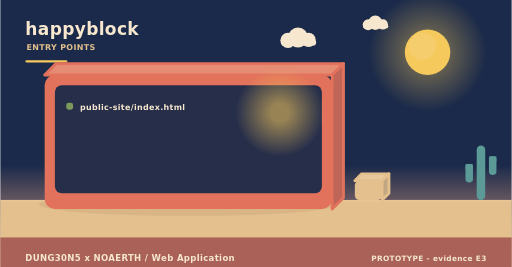
t = 0.00 s
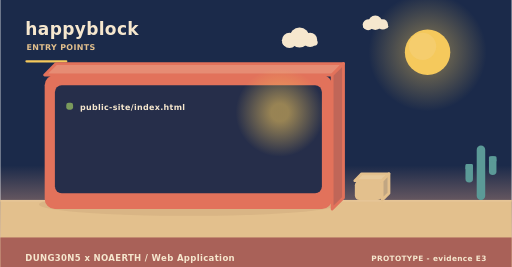
t = 2.00 s
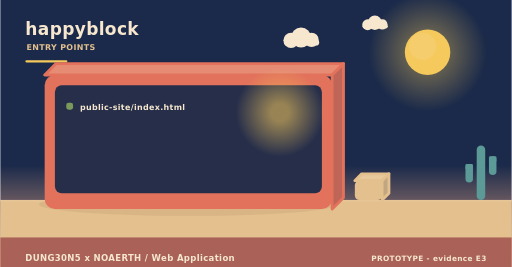
t = 4.00 s
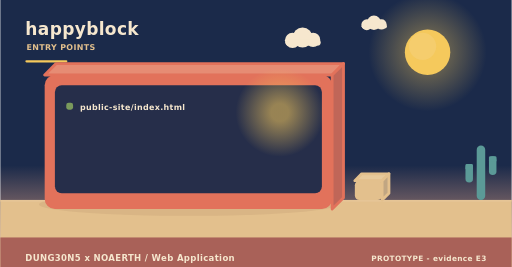
t = 6.00 s
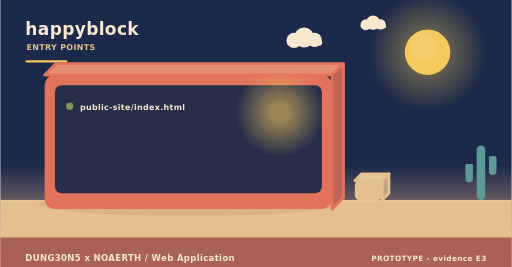
t = 8.00 s
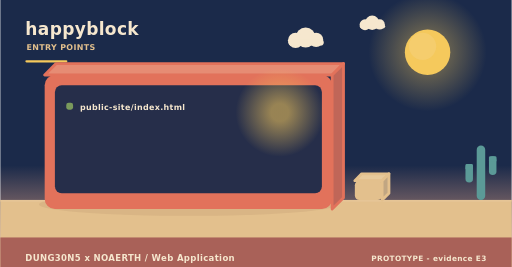
t = 10.00 s

The animated SVG that drew these frames (rendered in a browser with its animation timeline set to each time). Animation: 3 SMIL elements (animateTransform=3); frames cover the first 10.00 s, repeats indefinitely.

<svg xmlns="http://www.w3.org/2000/svg" width="900" height="470" viewBox="0 0 900 470" role="img" aria-label="happyblock - how it is operated"><linearGradient id="skyt" x1="0" y1="0" x2="0" y2="1"><stop offset="0" stop-color="#1b2a4a"/><stop offset="0.62" stop-color="#1b2a4a"/><stop offset="1" stop-color="#f3ad8a"/></linearGradient><rect width="900" height="470" fill="url(#skyt)"/><radialGradient id="sunt"><stop offset="0.35" stop-color="#f5c95c" stop-opacity="0.34"/><stop offset="1" stop-color="#f5c95c" stop-opacity="0"/></radialGradient><circle cx="752" cy="92" r="104" fill="url(#sunt)"/><circle cx="752" cy="92" r="40" fill="#f5c95c"/><circle cx="743.2" cy="81.6" r="24" fill="#f5d27e" opacity="0.5"/><g><circle cx="524" cy="66" r="17.64" fill="#f6e7ce"/><circle cx="506.36" cy="71.04" r="13.44" fill="#f6e7ce"/><circle cx="542.48" cy="70.2" r="12.6" fill="#f6e7ce"/><rect x="493.76" y="69.36" width="62.16" height="10.92" rx="5.46" fill="#f6e7ce"/><animateTransform attributeName="transform" type="translate" values="0 0;24 0;0 0" dur="36s" begin="0s" repeatCount="indefinite"/></g><g><circle cx="660" cy="40" r="12.6" fill="#f6e7ce"/><circle cx="647.4" cy="43.6" r="9.6" fill="#f6e7ce"/><circle cx="673.2" cy="43" r="9" fill="#f6e7ce"/><rect x="638.4" y="42.4" width="44.4" height="7.8" rx="3.9" fill="#f6e7ce"/><animateTransform attributeName="transform" type="translate" values="0 0;-18 0;0 0" dur="46s" begin="3s" repeatCount="indefinite"/></g><rect x="0" y="352" width="900" height="118" fill="#e3c08d"/><rect x="0" y="352" width="900" height="3" fill="#e6c596"/><text x="44" y="62" font-family="Verdana,DejaVu Sans,sans-serif" font-size="30" font-weight="700" letter-spacing="0.6" fill="#f6e7ce" text-anchor="start">happyblock</text><text x="46" y="88" font-family="Verdana,DejaVu Sans,sans-serif" font-size="14" font-weight="700" letter-spacing="0.6" fill="#e3c08d" text-anchor="start">ENTRY POINTS</text><rect x="44" y="106" width="74" height="4" rx="2" fill="#f5c95c"/><ellipse cx="331" cy="360" rx="263.2" ry="20" fill="rgba(138,90,68,0.11)"/><path d="M78,132 L584,132 L604,112 L98,112 Z" fill="#e68c74" stroke="#e2725b" stroke-width="5" stroke-linejoin="round"/><path d="M584,132 L604,112 L604,348 L584,368 Z" fill="#c06658" stroke="#e2725b" stroke-width="5" stroke-linejoin="round"/><rect x="78" y="132" width="506" height="236" rx="18" fill="#e2725b"/><rect x="96" y="150" width="470" height="190" rx="12" fill="#1b2a4a" opacity="0.94"/><radialGradient id="lamp72067"><stop offset="0.2" stop-color="#f5c95c" stop-opacity="0.55"/><stop offset="1" stop-color="#f5c95c" stop-opacity="0"/></radialGradient><circle cx="492" cy="198" r="78" fill="url(#lamp72067)"/><rect x="116" y="181" width="12" height="12" rx="4" fill="#7a9a5c"/><g><text x="140" y="194" font-family="Verdana,DejaVu Sans,sans-serif" font-size="14" font-weight="700" letter-spacing="0.6" fill="#f6e7ce" text-anchor="start">public-site/index.html</text><animateTransform attributeName="transform" type="translate" values="0 10;0 0" dur="0.7s" begin="0.4s" fill="freeze"/></g><path d="M624,318 L672,318 L684,306 L636,306 Z" fill="#e7c99b" stroke="#e3c08d" stroke-width="5" stroke-linejoin="round"/><path d="M672,318 L684,306 L684,340 L672,352 Z" fill="#c1a682" stroke="#e3c08d" stroke-width="5" stroke-linejoin="round"/><rect x="624" y="318" width="48" height="34" rx="8" fill="#e3c08d"/><rect x="838.52" y="256" width="14.96" height="96" rx="7.48" fill="#5b9a97"/><rect x="818.72" y="288.64" width="13.2" height="32.64" rx="6.6" fill="#5b9a97"/><rect x="818.72" y="288.64" width="13.2" height="9.6" rx="2.2" fill="#5b9a97"/><rect x="860.08" y="275.2" width="13.2" height="32.64" rx="6.6" fill="#5b9a97"/><rect x="860.08" y="275.2" width="13.2" height="9.6" rx="2.2" fill="#5b9a97"/><rect x="0" y="418" width="900" height="52" rx="0" fill="#a65c56" opacity="0.94"/><text x="44" y="460" font-family="Verdana,DejaVu Sans,sans-serif" font-size="15" font-weight="700" letter-spacing="0.6" fill="#f6e7ce" text-anchor="start">DUNG30N5 x NOAERTH  /  Web Application</text><text x="856" y="460" font-family="Verdana,DejaVu Sans,sans-serif" font-size="13" font-weight="700" letter-spacing="0.6" fill="#f6e7ce" text-anchor="end">PROTOTYPE  -  evidence E3</text></svg>
